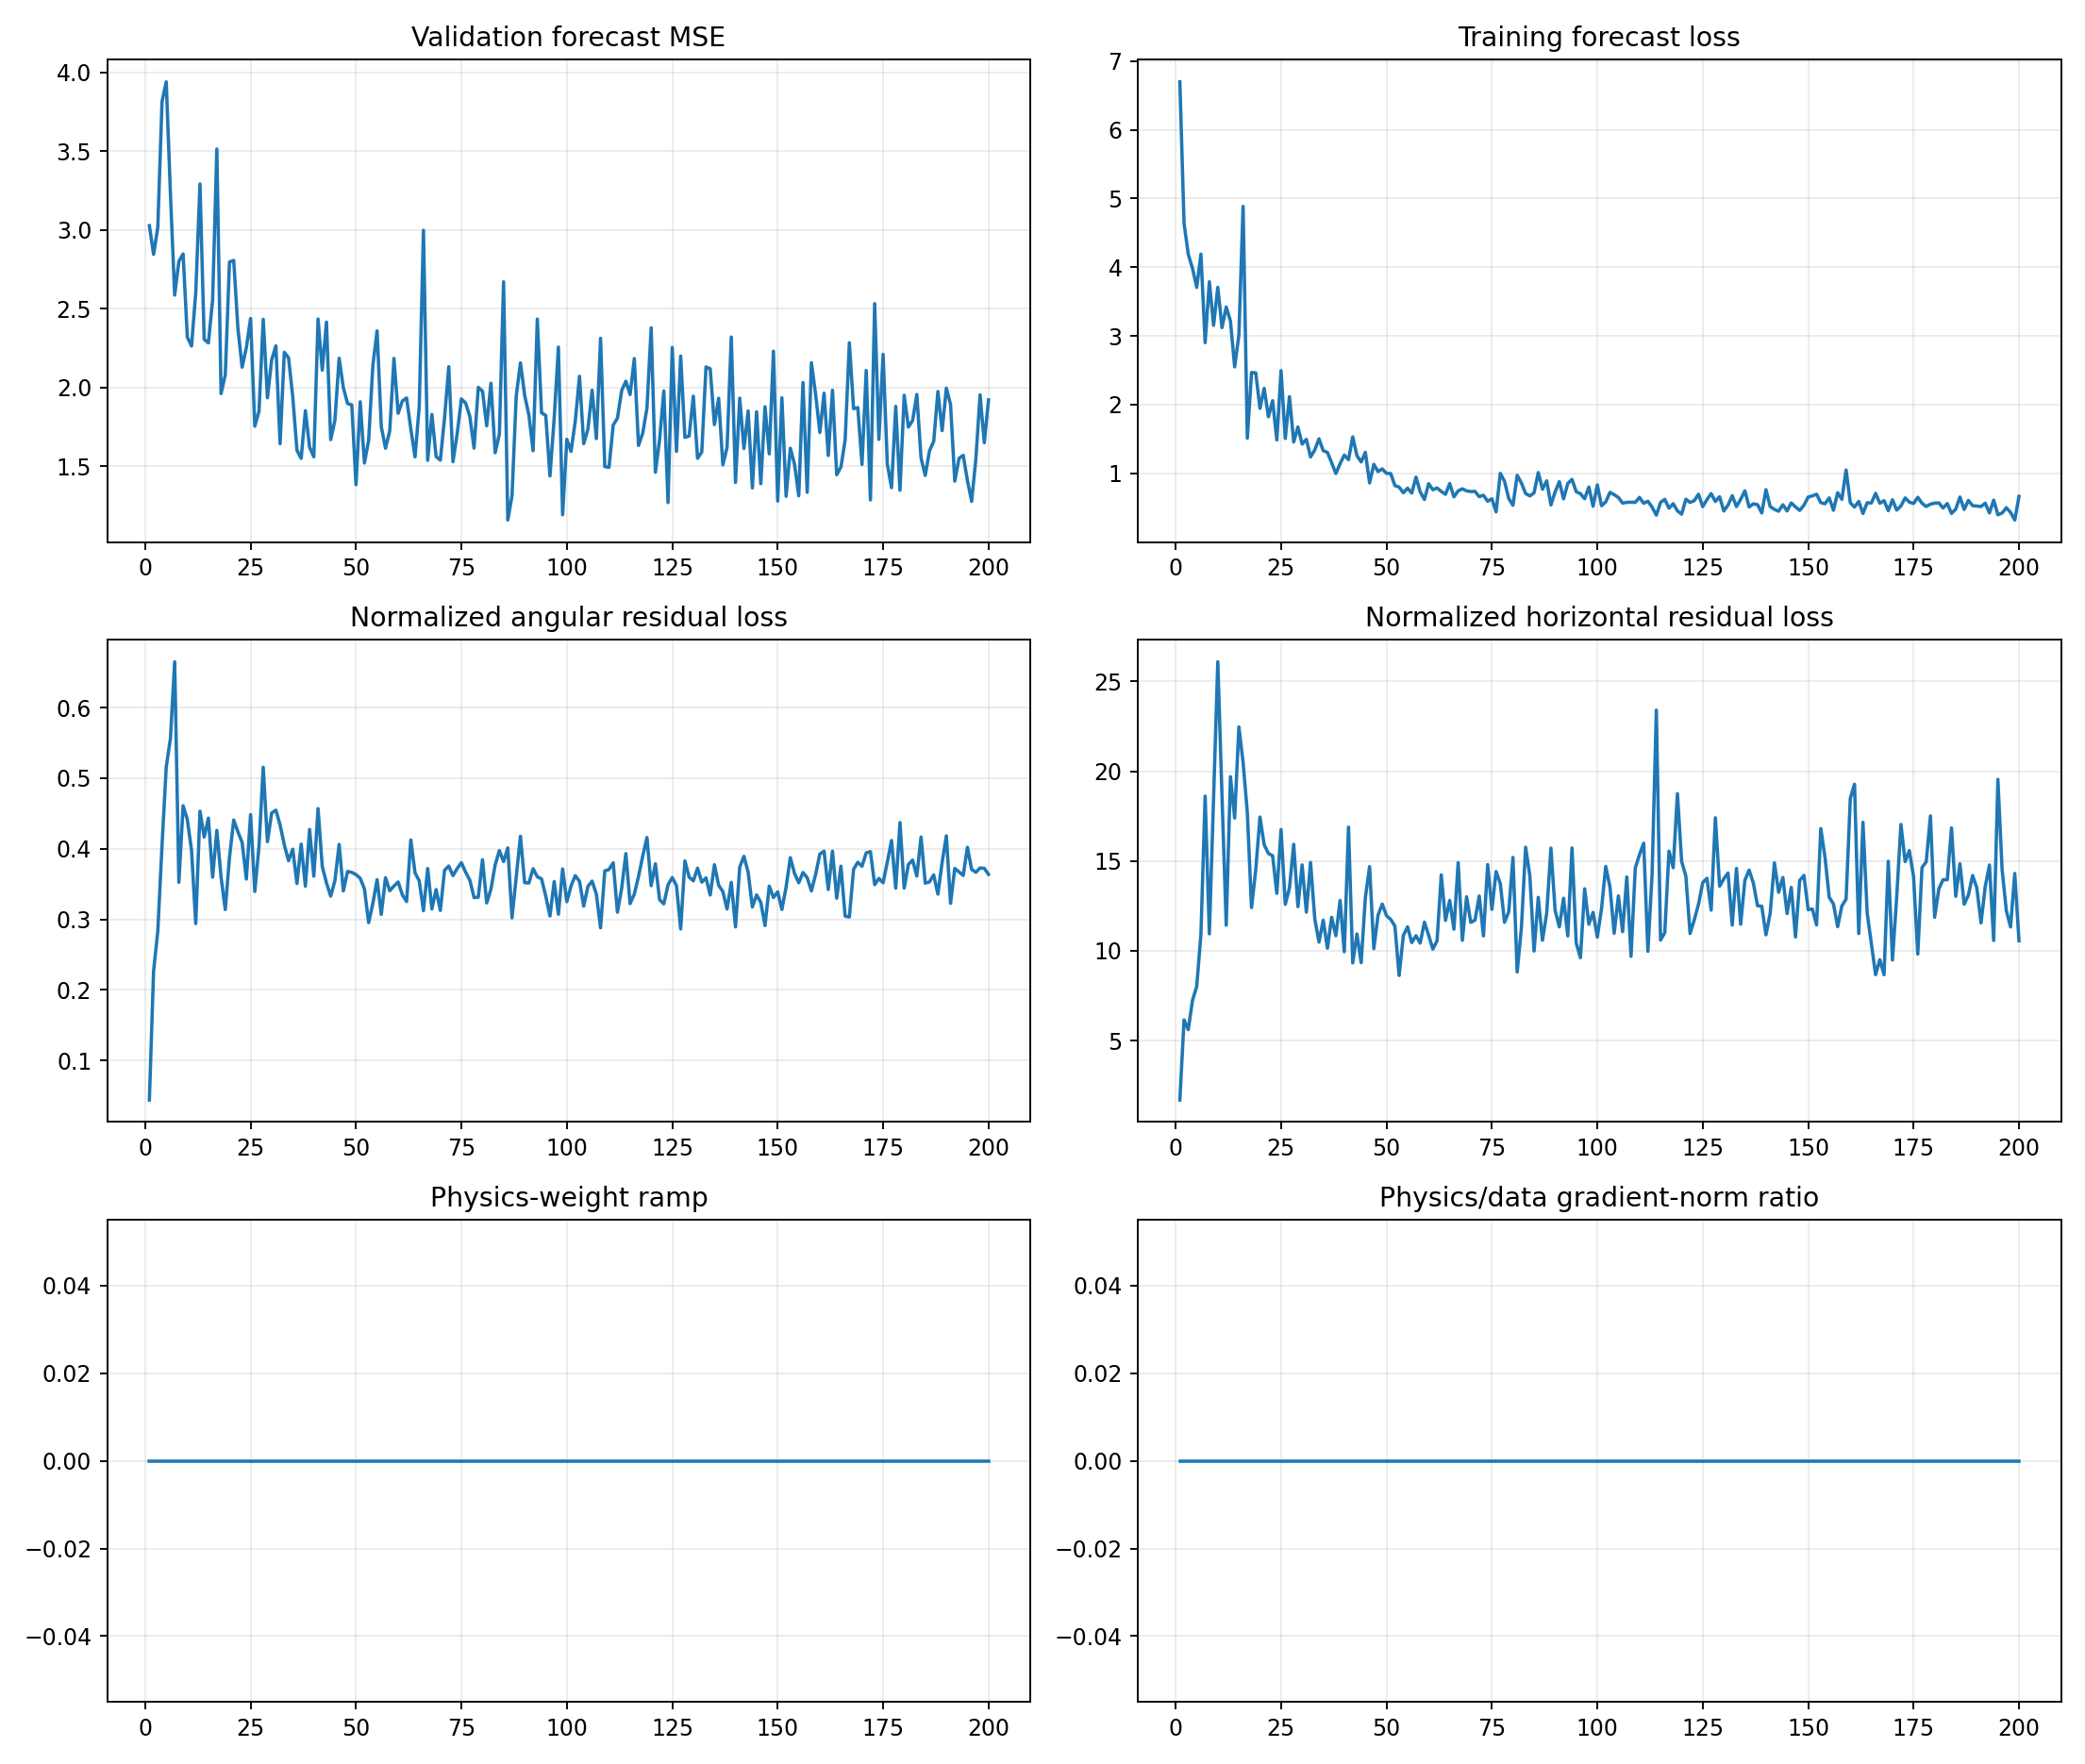

Values plotted in this chart, from the file beside it:
epoch, target_physics_weight, current_physics_weight, validation_forecast_mse, physics_to_data_gradient_ratio, train_total, train_data, train_cartpole_physics, train_angular_physics, train_horizontal_physics, train_data_gradient_l2, train_physics_gradient_l2
1, 0.0, 0.0, 3.027, 0.0, 6.698, 6.698, 1.739, 0.04407, 1.695, 1.558, 0.3552
2, 0.0, 0.0, 2.845, 0.0, 4.637, 4.637, 6.385, 0.2268, 6.158, 2.56, 5.237
3, 0.0, 0.0, 3.017, 0.0, 4.186, 4.186, 5.896, 0.2835, 5.612, 3.587, 17.41
4, 0.0, 0.0, 3.813, 0.0, 3.983, 3.983, 7.647, 0.4047, 7.242, 1.916, 15.05
5, 0.0, 0.0, 3.94, 0.0, 3.706, 3.706, 8.537, 0.5159, 8.021, 28.69, 37.41
6, 0.0, 0.0, 3.226, 0.0, 4.19, 4.19, 11.47, 0.5566, 10.91, 12.33, 32.34
7, 0.0, 0.0, 2.586, 0.0, 2.901, 2.901, 19.28, 0.665, 18.62, 23.05, 38.1
8, 0.0, 0.0, 2.801, 0.0, 3.788, 3.788, 11.3, 0.3526, 10.95, 13.29, 146.5
9, 0.0, 0.0, 2.848, 0.0, 3.153, 3.153, 19.02, 0.461, 18.56, 9.309, 47.71
10, 0.0, 0.0, 2.32, 0.0, 3.706, 3.706, 26.54, 0.4415, 26.1, 20.88, 251.6
11, 0.0, 0.0, 2.263, 0.0, 3.119, 3.119, 19.02, 0.3979, 18.62, 5.16, 74.47
12, 0.0, 0.0, 2.602, 0.0, 3.42, 3.42, 11.72, 0.2941, 11.43, 12.38, 65.62
13, 0.0, 0.0, 3.291, 0.0, 3.216, 3.216, 20.15, 0.4533, 19.7, 11.85, 62.05
14, 0.0, 0.0, 2.306, 0.0, 2.548, 2.548, 17.81, 0.4167, 17.39, 3.562, 46.25
15, 0.0, 0.0, 2.283, 0.0, 3.01, 3.01, 22.91, 0.4435, 22.47, 7.803, 50.71
16, 0.0, 0.0, 2.556, 0.0, 4.885, 4.885, 20.85, 0.3598, 20.49, 19.37, 102.8
17, 0.0, 0.0, 3.513, 0.0, 1.511, 1.511, 18.15, 0.4261, 17.72, 10.71, 45.12
18, 0.0, 0.0, 1.962, 0.0, 2.466, 2.466, 12.77, 0.3599, 12.41, 30.11, 70.92
19, 0.0, 0.0, 2.08, 0.0, 2.461, 2.461, 14.82, 0.314, 14.51, 2.446, 23.34
20, 0.0, 0.0, 2.797, 0.0, 1.944, 1.944, 17.84, 0.3879, 17.45, 7.538, 47.74
21, 0.0, 0.0, 2.807, 0.0, 2.236, 2.236, 16.35, 0.4407, 15.91, 3.934, 52.64
22, 0.0, 0.0, 2.375, 0.0, 1.822, 1.822, 15.85, 0.4241, 15.43, 9.357, 92.78
23, 0.0, 0.0, 2.129, 0.0, 2.056, 2.056, 15.7, 0.4089, 15.29, 4.5, 89.49
24, 0.0, 0.0, 2.253, 0.0, 1.484, 1.484, 13.56, 0.3572, 13.2, 9.416, 41.08
25, 0.0, 0.0, 2.438, 0.0, 2.494, 2.494, 17.2, 0.4484, 16.75, 3.807, 58.01
26, 0.0, 0.0, 1.755, 0.0, 1.506, 1.506, 12.93, 0.3395, 12.59, 6.765, 28.84
27, 0.0, 0.0, 1.849, 0.0, 2.114, 2.114, 13.9, 0.4037, 13.5, 11.71, 101
28, 0.0, 0.0, 2.433, 0.0, 1.455, 1.455, 16.45, 0.5155, 15.93, 7.499, 61.34
29, 0.0, 0.0, 1.935, 0.0, 1.673, 1.673, 12.87, 0.41, 12.46, 8.61, 33.04
30, 0.0, 0.0, 2.175, 0.0, 1.424, 1.424, 15.23, 0.4507, 14.78, 4.728, 57.2
31, 0.0, 0.0, 2.264, 0.0, 1.494, 1.494, 12.61, 0.4547, 12.15, 6.004, 144.6
32, 0.0, 0.0, 1.643, 0.0, 1.237, 1.237, 15.35, 0.4338, 14.92, 9.281, 36.71
33, 0.0, 0.0, 2.224, 0.0, 1.34, 1.34, 12.19, 0.4056, 11.78, 8.047, 38.81
34, 0.0, 0.0, 2.189, 0.0, 1.502, 1.502, 10.87, 0.3832, 10.49, 5.511, 46.84
35, 0.0, 0.0, 1.943, 0.0, 1.328, 1.328, 12.11, 0.3994, 11.71, 9.345, 74.41
36, 0.0, 0.0, 1.602, 0.0, 1.304, 1.304, 10.5, 0.3508, 10.15, 10.5, 17.4
37, 0.0, 0.0, 1.551, 0.0, 1.152, 1.152, 12.28, 0.4066, 11.87, 18.92, 229.4
38, 0.0, 0.0, 1.853, 0.0, 0.9957, 0.9957, 11.19, 0.347, 10.84, 4.476, 77.59
39, 0.0, 0.0, 1.621, 0.0, 1.139, 1.139, 13.23, 0.4274, 12.81, 2.262, 39.26
40, 0.0, 0.0, 1.56, 0.0, 1.264, 1.264, 10.31, 0.3612, 9.952, 3.556, 150.8
41, 0.0, 0.0, 2.435, 0.0, 1.198, 1.198, 17.35, 0.4569, 16.89, 9.664, 71.96
42, 0.0, 0.0, 2.11, 0.0, 1.53, 1.53, 9.704, 0.375, 9.329, 8.363, 28.8
43, 0.0, 0.0, 2.415, 0.0, 1.256, 1.256, 11.3, 0.3516, 10.94, 14.69, 101.2
44, 0.0, 0.0, 1.669, 0.0, 1.165, 1.165, 9.677, 0.3329, 9.344, 6.412, 65.66
45, 0.0, 0.0, 1.792, 0.0, 1.305, 1.305, 13.33, 0.3547, 12.98, 32.31, 139.8
46, 0.0, 0.0, 2.186, 0.0, 0.8593, 0.8593, 15.1, 0.4063, 14.69, 9.863, 80.25
47, 0.0, 0.0, 1.999, 0.0, 1.129, 1.129, 10.46, 0.3403, 10.12, 13.14, 45.07
48, 0.0, 0.0, 1.898, 0.0, 1.025, 1.025, 12.35, 0.3679, 11.99, 13.44, 104.8
49, 0.0, 0.0, 1.89, 0.0, 1.063, 1.063, 12.97, 0.3666, 12.6, 3.616, 57.1
50, 0.0, 0.0, 1.384, 0.0, 0.9984, 0.9984, 12.32, 0.3635, 11.96, 8.199, 48.22
51, 0.0, 0.0, 1.91, 0.0, 0.9958, 0.9958, 12.11, 0.3582, 11.75, 7.631, 84.5
52, 0.0, 0.0, 1.521, 0.0, 0.8207, 0.8207, 11.72, 0.3431, 11.38, 15.88, 37.84
53, 0.0, 0.0, 1.665, 0.0, 0.7985, 0.7985, 8.926, 0.2953, 8.63, 3.648, 40.18
54, 0.0, 0.0, 2.14, 0.0, 0.7162, 0.7162, 11.18, 0.3226, 10.86, 4.371, 35.33
55, 0.0, 0.0, 2.359, 0.0, 0.7831, 0.7831, 11.69, 0.3563, 11.33, 7.604, 84.09
56, 0.0, 0.0, 1.752, 0.0, 0.7112, 0.7112, 10.77, 0.307, 10.46, 8.34, 87.44
57, 0.0, 0.0, 1.615, 0.0, 0.9439, 0.9439, 11.2, 0.359, 10.85, 8.103, 55.37
58, 0.0, 0.0, 1.725, 0.0, 0.7284, 0.7284, 10.77, 0.3406, 10.43, 3.032, 46.29
59, 0.0, 0.0, 2.185, 0.0, 0.6175, 0.6175, 11.94, 0.3472, 11.6, 2.497, 83.72
60, 0.0, 0.0, 1.836, 0.0, 0.8483, 0.8483, 11.23, 0.353, 10.88, 5.675, 60.34
... 140 more rows
